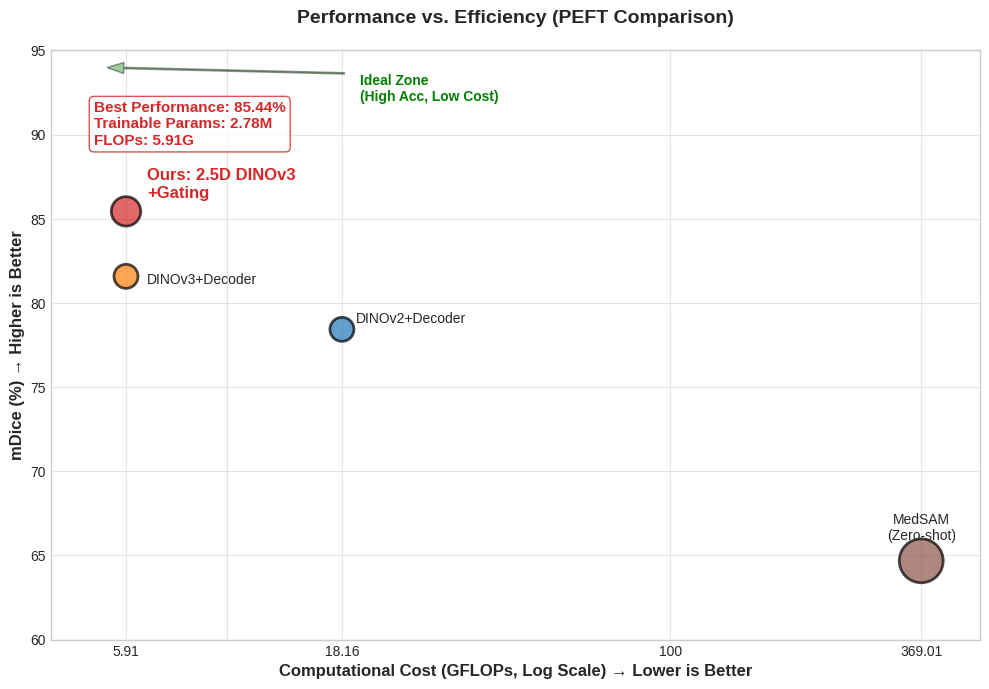

The script that saved this image:
import matplotlib.pyplot as plt

# ==========================================
# 核心数据
# ==========================================
methods = ['MedSAM\n(Zero-shot)', 'DINOv2+Decoder', 'DINOv3+Decoder', 'Ours: 2.5D DINOv3\n+Gating']
flops = [369.01, 18.16, 5.91, 5.91]
mdice = [64.68, 78.43, 81.58, 85.44]
# 重点：参数量对比。MedSAM固定大，Ours标注出来
params = [1000, 300, 300, 450] 
colors = ['#8c564b', '#1f77b4', '#ff7f0e', '#d62728']

# ==========================================
# 绘图逻辑
# ==========================================
plt.figure(figsize=(10, 7), dpi=300)
plt.style.use('seaborn-v0_8-whitegrid')

# 绘制散点
plt.scatter(flops, mdice, s=params, c=colors, alpha=0.7, edgecolors='black', linewidth=2)

# 坐标轴设置
plt.xscale('symlog')
plt.xlim(4, 500)  # 稍微放宽边界，防止文字出界
plt.ylim(60, 95)  # 提高上限，给标注留出空间

# 逐个添加标注，手动避开重叠
# 1. MedSAM
plt.annotate(methods[0], (flops[0], mdice[0]), xytext=(0, 15), textcoords="offset points", ha='center', fontsize=10)
# 2. DINOv2
plt.annotate(methods[1], (flops[1], mdice[1]), xytext=(10, 5), textcoords="offset points", ha='left', fontsize=10)
# 3. DINOv3
plt.annotate(methods[2], (flops[2], mdice[2]), xytext=(15, -5), textcoords="offset points", ha='left', fontsize=10)
# 4. Ours (高亮标注)
plt.annotate(methods[3], (flops[3], mdice[3]), xytext=(15, 10), textcoords="offset points", 
             ha='left', fontsize=12, fontweight='bold', color='#d62728')

# 在左上角做一个漂亮的文本框，专门写结果
text_str = 'Best Performance: 85.44%\nTrainable Params: 2.78M\nFLOPs: 5.91G'
props = dict(boxstyle='round', facecolor='white', alpha=0.8, edgecolor='#d62728')
plt.text(5, 92, text_str, fontsize=11, verticalalignment='top', bbox=props, color='#d62728', fontweight='bold')

# 辅助箭头：指向理想区域
plt.annotate('Ideal Zone\n(High Acc, Low Cost)', xy=(5, 94), xytext=(20, 92),
             arrowprops=dict(facecolor='green', shrink=0.05, width=1, headwidth=8, alpha=0.4),
             fontsize=10, color='green', fontweight='bold', ha='left')

# 标签和标题
plt.xlabel('Computational Cost (GFLOPs, Log Scale) → Lower is Better', fontsize=12, fontweight='bold')
plt.ylabel('mDice (%) → Higher is Better', fontsize=12, fontweight='bold')
plt.title('Performance vs. Efficiency (PEFT Comparison)', fontsize=14, fontweight='bold', pad=20)

plt.xticks([5.91, 18.16, 100, 369.01], ['5.91', '18.16', '100', '369.01'])
plt.grid(True, which="both", ls="-", alpha=0.5)

plt.tight_layout()
plt.savefig('improved_plot.png')
print("✅ 优化后的图表已保存为 improved_plot.png")
